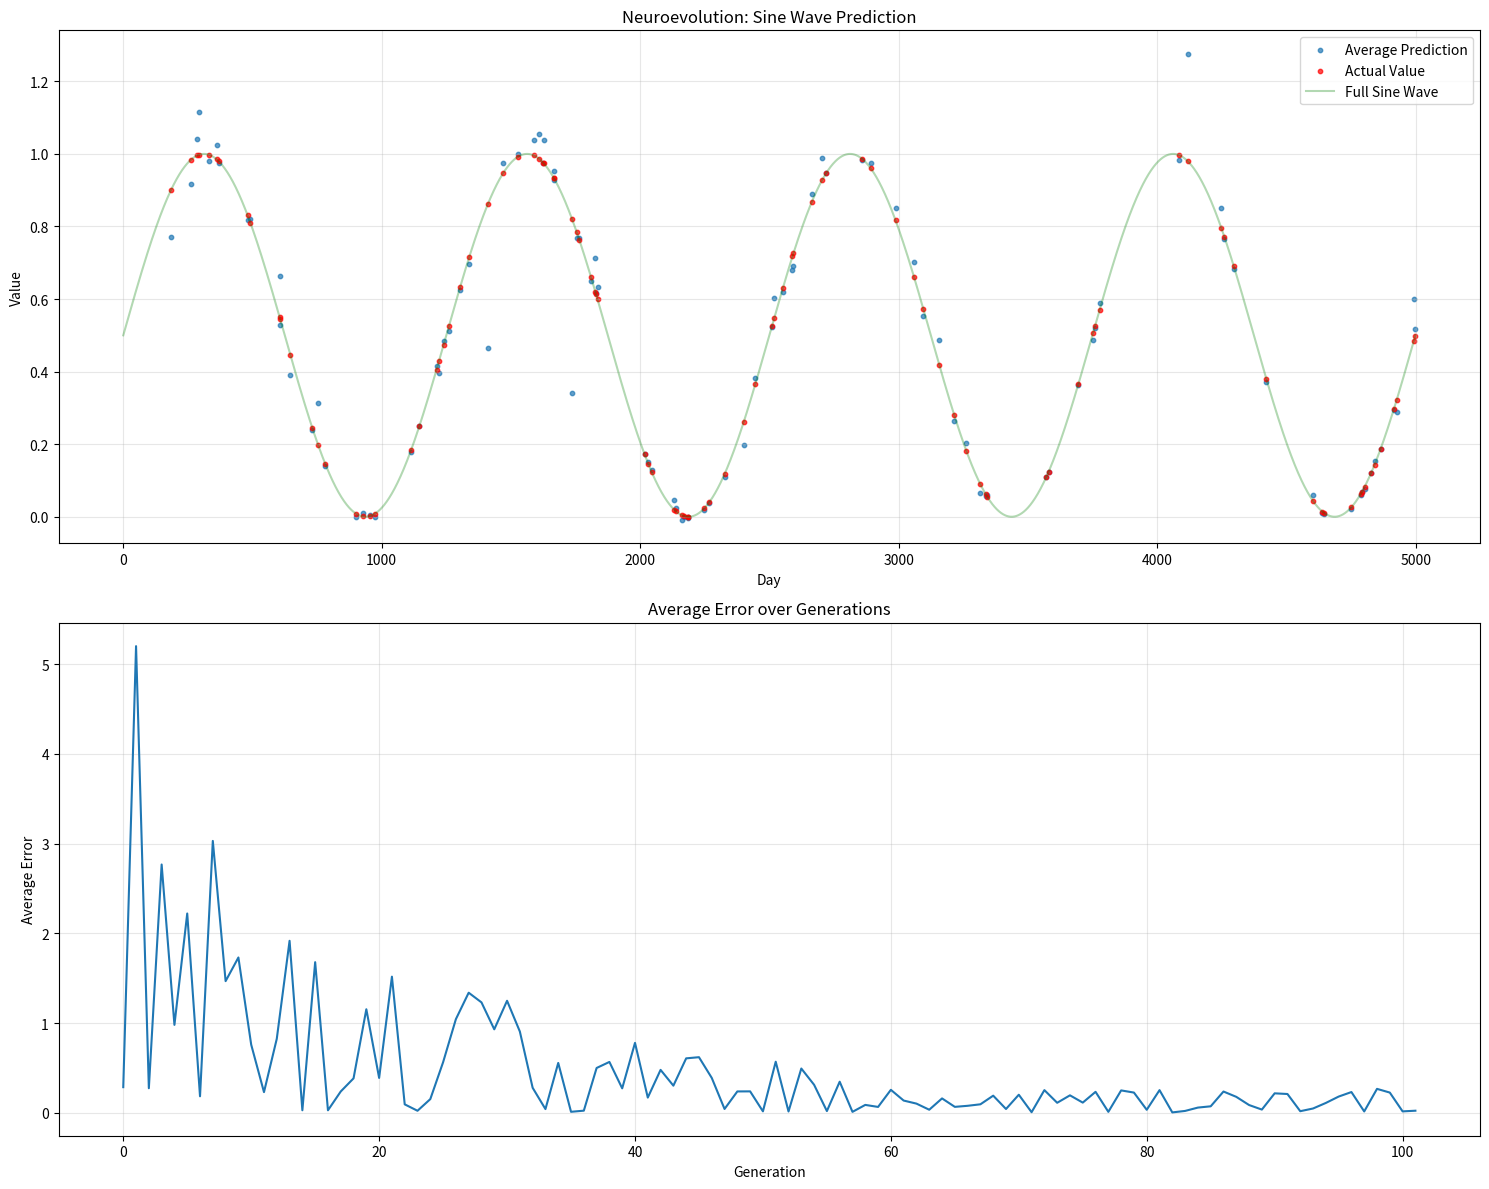

Reproduce this figure in Python.
import numpy as np
import matplotlib.pyplot as plt

class Agent:
    def __init__(self, input_size, output_size):
        self.weights = np.random.randn(input_size, output_size)
    
    def predict(self, inputs):
        return np.dot(inputs, self.weights)[0]
    
    def mutate(self, rate):
        self.weights += np.random.randn(*self.weights.shape) * rate

def generate_sine_data(days):
    data = np.sin(np.linspace(0, 8*np.pi, days))  # Increased frequency
    return (data - np.min(data)) / (np.max(data) - np.min(data))  # Normalize to [0, 1]

def evaluate_agents(agents, sine_data, start_day):
    inputs = sine_data[start_day:start_day+100]  # Reduced input size
    target = sine_data[start_day+100]
    predictions = np.array([agent.predict(inputs) for agent in agents])
    errors = np.abs(predictions - target)
    return errors, predictions

def select_and_reproduce(agents, errors, num_survivors):
    survivor_indices = np.argsort(errors)[:num_survivors]
    survivors = [agents[i] for i in survivor_indices]
    new_agents = []
    for _ in range(len(agents)):
        parent1, parent2 = np.random.choice(survivors, 2, replace=False)
        child = Agent(100, 1)  # Adjusted input size
        # Improved crossover
        crossover_point = np.random.randint(0, 100)
        child.weights[:crossover_point] = parent1.weights[:crossover_point]
        child.weights[crossover_point:] = parent2.weights[crossover_point:]
        child.mutate(rate=0.01)  # Reduced mutation rate
        new_agents.append(child)
    return new_agents

# Initialize parameters
num_agents = 1000
num_generations = 1000  # Reduced number of generations
input_size = 100  # Reduced input size
total_days = 5000  # Reduced total days
sine_data = generate_sine_data(total_days)

# Initialize agents
agents = [Agent(input_size, 1) for _ in range(num_agents)]

predictions = []
actual_values = []
days = []
avg_errors = []

print("Starting simulation...")
for generation in range(num_generations):
    start_day = np.random.randint(0, total_days - input_size - 1)
    errors, gen_predictions = evaluate_agents(agents, sine_data, start_day)
    
    average_prediction = np.mean(gen_predictions)
    actual_value = sine_data[start_day+input_size]
    
    predictions.append(average_prediction)
    actual_values.append(actual_value)
    days.append(start_day + input_size)
    avg_errors.append(np.mean(errors))
    
    agents = select_and_reproduce(agents, errors, num_agents // 4)  # Increased selection pressure
    
    if generation % 50 == 0:
        print(f"Generation {generation}: Avg Error = {avg_errors[-1]:.4f}, Day = {days[-1]}")
    
    # Early stopping
    if generation > 100 and np.mean(avg_errors[-10:]) > np.mean(avg_errors[-20:-10]):
        print(f"Early stopping at generation {generation}")
        break

print(f"Simulation complete. Total generations: {len(predictions)}")

# Sorting the results by day for proper plotting
sorted_indices = np.argsort(days)
sorted_days = np.array(days)[sorted_indices]
sorted_predictions = np.array(predictions)[sorted_indices]
sorted_actual_values = np.array(actual_values)[sorted_indices]

# Plotting
plt.figure(figsize=(15, 12))

plt.subplot(2, 1, 1)
plt.scatter(sorted_days, sorted_predictions, label='Average Prediction', alpha=0.7, s=10)
plt.scatter(sorted_days, sorted_actual_values, c='r', label='Actual Value', alpha=0.7, s=10)
plt.plot(range(total_days), sine_data, 'g-', label='Full Sine Wave', alpha=0.3)
plt.xlabel('Day')
plt.ylabel('Value')
plt.title('Neuroevolution: Sine Wave Prediction')
plt.legend()
plt.grid(True, alpha=0.3)

plt.subplot(2, 1, 2)
plt.plot(range(len(avg_errors)), avg_errors)
plt.xlabel('Generation')
plt.ylabel('Average Error')
plt.title('Average Error over Generations')
plt.grid(True, alpha=0.3)

plt.tight_layout()
plt.show()

print("Plot displayed. Close the plot window to end the program.")